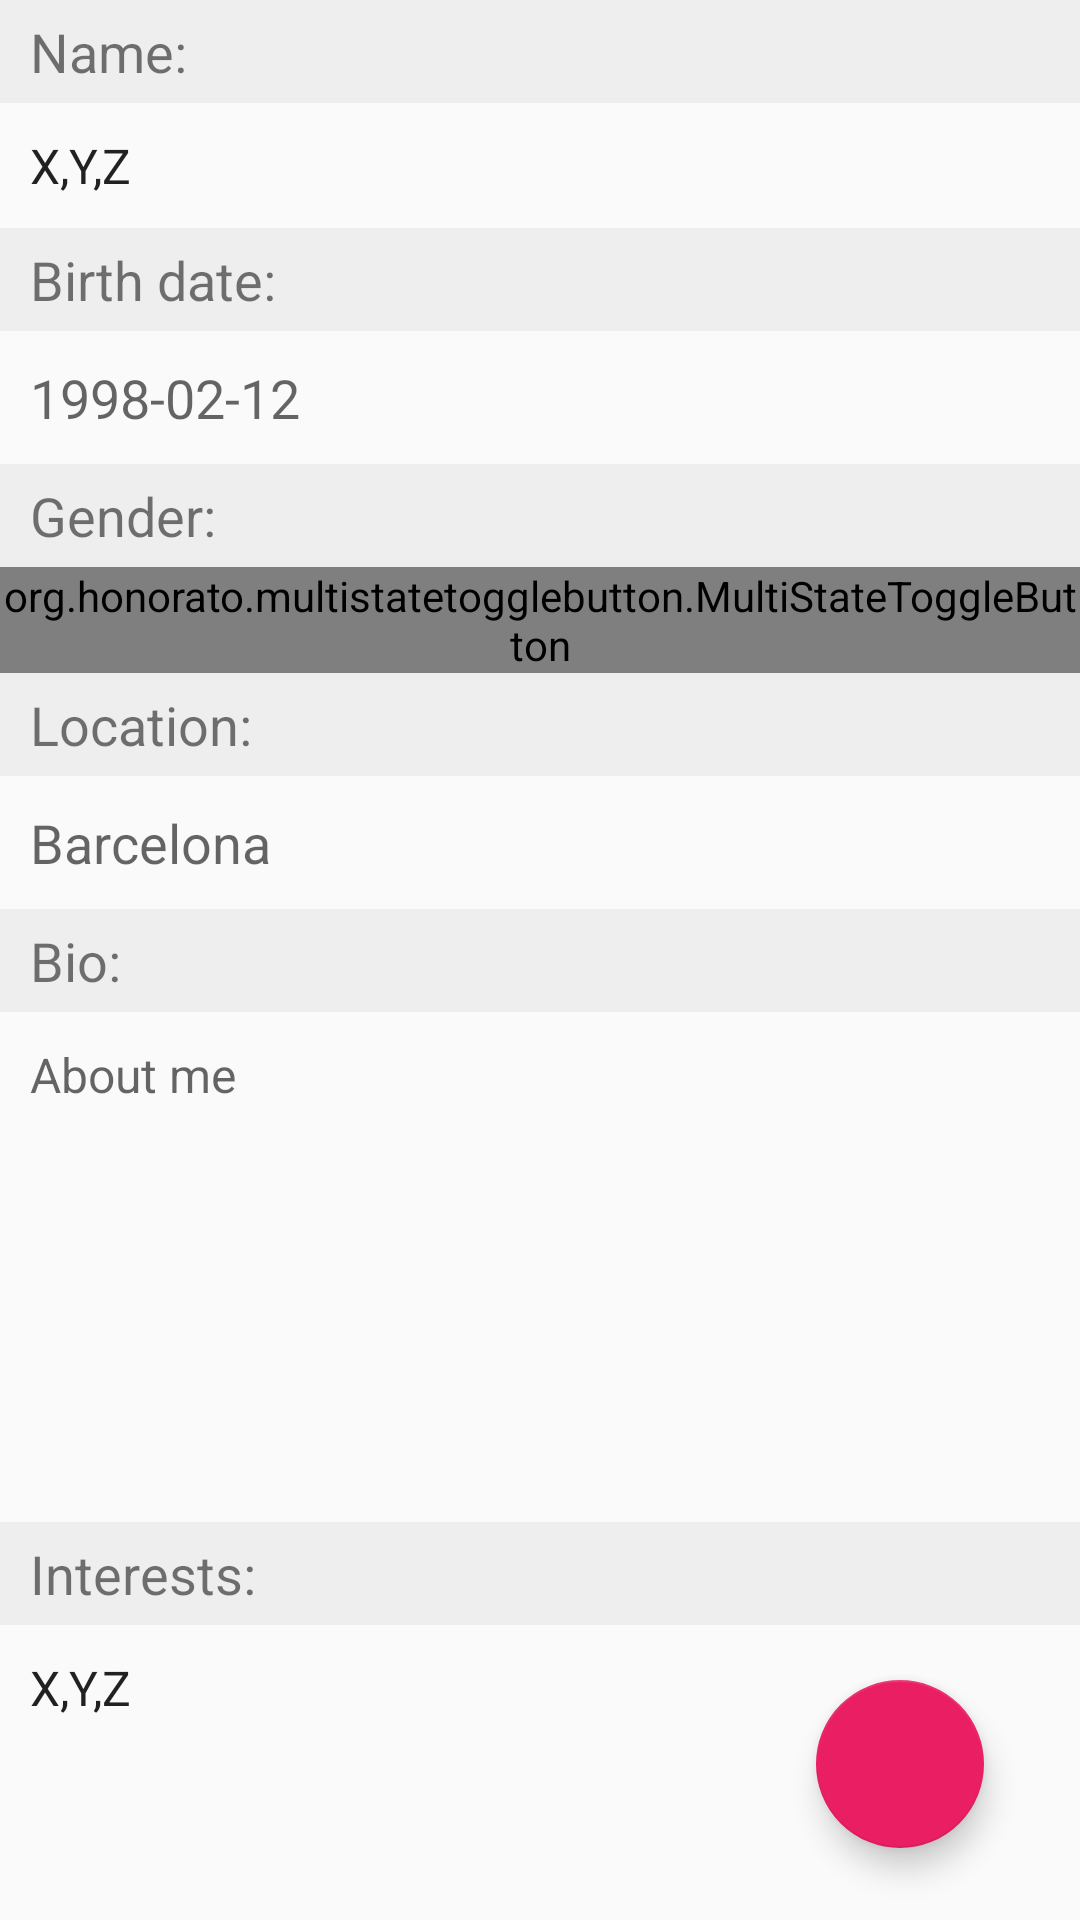

The Android layout XML behind this screen, and the referenced resources:
<!-- AndroidManifest.xml: application theme AppTheme -->
<!-- res/layout/activity_create_profile.xml -->
<?xml version="1.0" encoding="utf-8"?>
<RelativeLayout xmlns:android="http://schemas.android.com/apk/res/android"
    xmlns:app="http://schemas.android.com/apk/res-auto"
    xmlns:mstb="http://schemas.android.com/apk/res-auto"
    xmlns:tools="http://schemas.android.com/tools"
    android:layout_width="match_parent"
    android:layout_height="match_parent">

    <ScrollView
        android:layout_width="match_parent"
        android:layout_height="match_parent">

        <LinearLayout
            android:layout_width="match_parent"
            android:layout_height="match_parent"
            android:orientation="vertical">


            <ImageView
                android:id="@+id/profileImage"
                android:layout_width="match_parent"
                android:layout_height="wrap_content"
                android:adjustViewBounds="true"
                android:contentDescription="Click to change profile photo"
                android:scaleType="centerCrop"
                android:src="@drawable/ic_launcher_background" />

            <TextView
                android:layout_width="match_parent"
                android:layout_height="wrap_content"
                android:background="@color/light_grey"
                android:paddingLeft="10dp"
                android:paddingTop="5dp"
                android:paddingBottom="5dp"
                android:text="Name:"
                android:textSize="18sp" />

            <EditText
                android:id="@+id/et_name"
                android:layout_width="match_parent"
                android:layout_height="wrap_content"
                android:background="@null"
                android:paddingLeft="10dp"
                android:paddingTop="10dp"
                android:paddingBottom="10dp"
                android:text="X,Y,Z"
                android:textSize="16sp" />

            <TextView
                android:layout_width="match_parent"
                android:layout_height="wrap_content"
                android:background="@color/light_grey"
                android:paddingLeft="10dp"
                android:paddingTop="5dp"
                android:paddingBottom="5dp"
                android:text="Birth date:"
                android:textSize="18sp" />

            <EditText
                android:id="@+id/birth"
                android:layout_width="match_parent"
                android:layout_height="wrap_content"
                android:background="@null"
                android:clickable="true"
                android:editable="false"
                android:focusable="false"
                android:hint="1998-02-12"
                android:paddingLeft="10dp"
                android:paddingTop="10dp"
                android:paddingBottom="10dp" />

            <TextView
                android:layout_width="match_parent"
                android:layout_height="wrap_content"
                android:background="@color/light_grey"
                android:paddingLeft="10dp"
                android:paddingTop="5dp"
                android:paddingBottom="5dp"
                android:text="Gender:"
                android:textSize="18sp" />


            <org.honorato.multistatetogglebutton.MultiStateToggleButton
                android:id="@+id/gender_selector"
                android:layout_width="match_parent"
                android:layout_height="wrap_content"

                android:adjustViewBounds="true"
                android:gravity="center_vertical"
                android:scaleType="centerInside"
                android:visibility="visible"
                mstb:mstbPrimaryColor="@color/colorAccent"
                mstb:mstbSecondaryColor="@color/white"
                mstb:values="@array/parts_array" />

            <TextView
                android:layout_width="match_parent"
                android:layout_height="wrap_content"
                android:background="@color/light_grey"
                android:paddingLeft="10dp"
                android:paddingTop="5dp"
                android:paddingBottom="5dp"
                android:text="Location:"
                android:textSize="18sp" />

            <EditText
                android:id="@+id/et_location"
                android:layout_width="match_parent"
                android:layout_height="wrap_content"
                android:background="@null"
                android:clickable="true"
                android:editable="false"
                android:focusable="false"
                android:hint="Barcelona"
                android:paddingLeft="10dp"
                android:paddingTop="10dp"
                android:paddingBottom="10dp" />


            <TextView
                android:layout_width="match_parent"
                android:layout_height="wrap_content"
                android:background="@color/light_grey"
                android:paddingLeft="10dp"
                android:paddingTop="5dp"
                android:paddingBottom="5dp"
                android:text="Bio:"
                android:textSize="18sp" />

            <EditText
                android:id="@+id/et_aboutme"
                android:layout_width="match_parent"
                android:layout_height="150dp"
                android:layout_marginBottom="20sp"
                android:background="@null"
                android:gravity="top"
                android:hint="About me"
                android:inputType="text|textMultiLine"
                android:paddingLeft="10dp"
                android:paddingTop="10dp"
                android:paddingBottom="10dp"
                android:textSize="16sp" />

            <TextView
                android:layout_width="match_parent"
                android:layout_height="wrap_content"
                android:background="@color/light_grey"
                android:paddingLeft="10dp"
                android:paddingTop="5dp"
                android:paddingBottom="5dp"
                android:text="Interests:"
                android:textSize="18sp" />

            <EditText
                android:id="@+id/et_interests"
                android:layout_width="match_parent"
                android:layout_height="wrap_content"
                android:background="@null"
                android:paddingLeft="10dp"
                android:paddingTop="10dp"
                android:paddingBottom="10dp"
                android:text="X,Y,Z"
                android:textSize="16sp" />


        </LinearLayout>
    </ScrollView>

    <com.google.android.material.floatingactionbutton.FloatingActionButton
        android:id="@+id/btn_save"
        android:layout_width="wrap_content"
        android:layout_height="wrap_content"
        android:layout_alignParentEnd="true"
        android:layout_alignParentBottom="true"
        android:layout_marginEnd="32dp"
        android:layout_marginBottom="24dp"
        android:drawable="@drawable/shapelogin"
        android:src="@drawable/ic_check"
        app:layout_anchorGravity="bottom|right|end"
        tools:layout_editor_absoluteX="309dp"
        tools:layout_editor_absoluteY="436dp" />
</RelativeLayout>
<!-- resources referenced by this layout -->
<resources>
  <string-array name="parts_array">
          <item> Male </item>
          <item> Female </item>
          <item> Other </item>
      </string-array>
  <color name="colorAccent">#E91E63</color>
  <color name="light_grey">#eeeeee</color>
  <color name="white">#FFFFFF</color>
  <!-- drawable shapelogin (drawable-v24) -->
  <?xml version="1.0" encoding="utf-8"?>
  <shape
      xmlns:android="http://schemas.android.com/apk/res/android"
      android:shape="rectangle">
  
      <solid
          android:color="@color/blanc">
      </solid>
  
      <corners
          android:radius="25dp">
      </corners>
  
  
  
      <padding
          android:top="0dp"
          android:right="10dp"
          android:left="10dp"
          android:bottom="0dp">
      </padding>
  
  </shape>
  <style name="AppTheme" parent="Theme.AppCompat.Light.NoActionBar">
          <item name="windowActionBar">false</item>
          <item name="windowNoTitle">true</item>
          <item name="android:windowFullscreen">false</item>
          <item name="android:windowTranslucentStatus">true</item>
          <item name="colorPrimary">@color/colorPrimary</item>
          <item name="colorPrimaryDark">@color/colorPrimaryDark</item>
          <item name="colorAccent">@color/colorAccent</item>
          <item name="colorControlActivated">@color/color_input_hint</item>
          <item name="colorControlHighlight">@color/color_input_hint</item>
          <item name="android:colorControlActivated">@color/colorAccent</item>
      </style>
  <color name="blanc">#F0E3E8</color>
  <color name="colorPrimary">#E43F3F</color>
  <color name="colorPrimaryDark">#E12929</color>
  <color name="color_input_hint">#FFF</color>
</resources>
